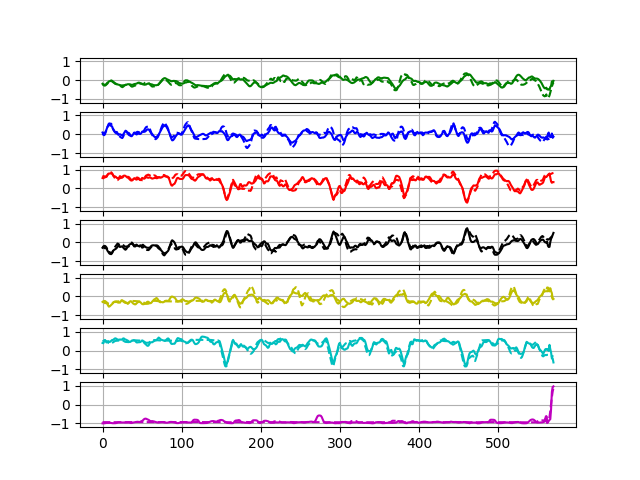

Data behind this chart, as committed beside it:
-0.030759314	0.9884535	0.99915624	-0.9973603	-0.7392894	0.95600116	-0.9998639
-0.2331	-0.03439	0.3314	0.1382	-0.2965	-0.2728	-0.9942
0.1884	0.3303	0.23	-0.2237	-0.2001	-0.255	-0.9837
-0.1925	0.1072	0.9703	-0.8256	-0.6005	0.9717	-0.9941
-0.2556	-0.2941	0.909	-0.362	-0.3543	0.8473	-0.9974
-0.3984	-0.5104	0.07989	0.3969	-0.1517	0.2123	-0.9976
-0.2599	0.04457	0.1479	0.01978	0.1427	-0.04542	-0.9941
-0.3581	0.1064	0.7126	-0.4387	-0.1061	0.8273	-0.9983
-0.3468	0.3013	0.8785	-0.572	-0.5451	0.831	-0.9981
-0.2707	0.2036	0.6644	-0.1525	-0.672	0.5197	-0.9864
-0.006719	0.6807	0.7891	-0.5888	-0.5434	0.2875	-0.9227
0.03508	0.6558	0.8622	-0.6388	-0.5437	0.4077	-0.9045
0.0387	0.5254	0.7871	-0.5759	-0.4212	0.4271	-0.9724
0.0547	0.4561	0.701	-0.4273	-0.5049	0.3146	-0.9881
-0.06697	0.5012	0.7538	-0.5575	-0.5026	0.4492	-0.988
-0.001876	0.6103	0.8775	-0.6771	-0.5965	0.5828	-0.9802
-0.2408	0.203	0.8091	-0.5205	-0.4245	0.6469	-0.9921
-0.1489	0.09666	0.8016	-0.5036	-0.369	0.7598	-0.9954
-0.1174	0.4525	0.7883	-0.6011	-0.1885	0.5714	-0.9905
-0.03502	0.5426	0.8668	-0.7437	-0.2402	0.7522	-0.9927
-0.2474	-0.4907	0.2333	0.212	-0.07544	0.4158	-0.9812
-0.2032	-0.2069	0.08399	0.05588	-0.0109	0.521	-0.9869
-0.2778	0.07913	0.6634	-0.3439	-0.4692	0.7746	-0.9758
-0.316	0.2281	0.7843	-0.4664	-0.5247	0.7776	-0.9709
-0.3222	0.1915	0.6087	-0.2775	-0.4775	0.5658	-0.95
-0.2417	0.1908	0.4095	-0.1551	-0.249	0.4029	-0.9429
-0.153	-0.1227	0.653	-0.1344	-0.4756	0.5535	-0.827
-0.1399	-0.1614	0.7683	-0.1889	-0.3514	0.5692	-0.893
-0.3076	-0.2617	0.6013	-0.08813	-0.01749	0.4265	-0.9833
-0.3017	-0.1458	0.7063	-0.3082	-0.07218	0.6873	-0.9904
-0.3958	-0.09871	0.4869	-0.2366	0.07804	0.6829	-0.9981
-0.4104	0.05733	0.4471	-0.3064	-0.0261	0.7372	-0.9985
-0.2885	0.1769	0.6958	-0.3883	-0.4986	0.7838	-0.9847
-0.2347	0.36	0.8491	-0.5404	-0.5693	0.7304	-0.9064
-0.1091	0.4611	0.8319	-0.5723	-0.5756	0.5547	-0.8612
-0.1144	0.4762	0.7894	-0.4775	-0.5095	0.2693	-0.9017
-0.1852	0.2049	0.4814	-0.2872	-0.2765	0.2515	-0.98
-0.2238	-0.2845	0.3985	-0.03172	-0.2124	0.5744	-0.9866
-0.2888	-0.5611	0.1769	0.3208	-0.2063	0.4825	-0.9854
-0.2875	-0.568	0.331	0.244	-0.3213	0.5846	-0.9577
-0.2848	-0.3128	0.415	0.08141	-0.07974	0.4794	-0.9736
-0.2648	0.1324	0.4616	-0.235	-0.08489	0.5199	-0.9859
-0.2022	0.321	0.5153	-0.3524	-0.3464	0.5217	-0.983
-0.2176	0.3446	0.553	-0.3463	-0.4825	0.5141	-0.9767
-0.2126	0.105	0.4737	-0.1944	-0.6547	0.5924	-0.9383
-0.229	0.1624	0.5514	-0.2157	-0.5448	0.5143	-0.9086
-0.1649	-0.02396	0.6546	-0.2175	-0.5583	0.6322	-0.879
-0.1095	-0.04927	0.6827	-0.2276	-0.4924	0.5617	-0.9065
-0.237	-0.3143	0.3886	0.07729	-0.2098	0.334	-0.9292
-0.1987	-0.4331	-0.01178	0.3248	-0.004941	0.129	-0.8821
-0.1114	0.1083	0.3952	-0.1592	0.03692	0.1904	-0.9124
-0.03247	0.5126	0.7831	-0.6213	-0.2139	0.5185	-0.9324
-0.03257	0.3376	0.6532	-0.5383	-0.3615	0.6632	-0.9684
-0.178	0.1256	0.4391	-0.2372	-0.4732	0.5441	-0.9672
-0.2488	-0.1749	0.2608	0.01605	-0.6294	0.632	-0.9042
-0.348	-0.03845	0.5838	-0.1862	-0.6127	0.6523	-0.7679
-0.3463	0.04936	0.67	-0.2525	-0.5581	0.6735	-0.6985
-0.3769	0.1672	0.6376	-0.2514	-0.3713	0.4519	-0.7914
-0.2265	0.2169	0.3249	-0.08402	-0.0932	0.07641	-0.6527
-0.1062	0.409	0.5429	-0.2839	-0.182	-0.06802	-0.5634
-0.1306	0.263	0.6529	-0.3503	-0.2446	0.184	-0.7261
... 7,933 more rows
